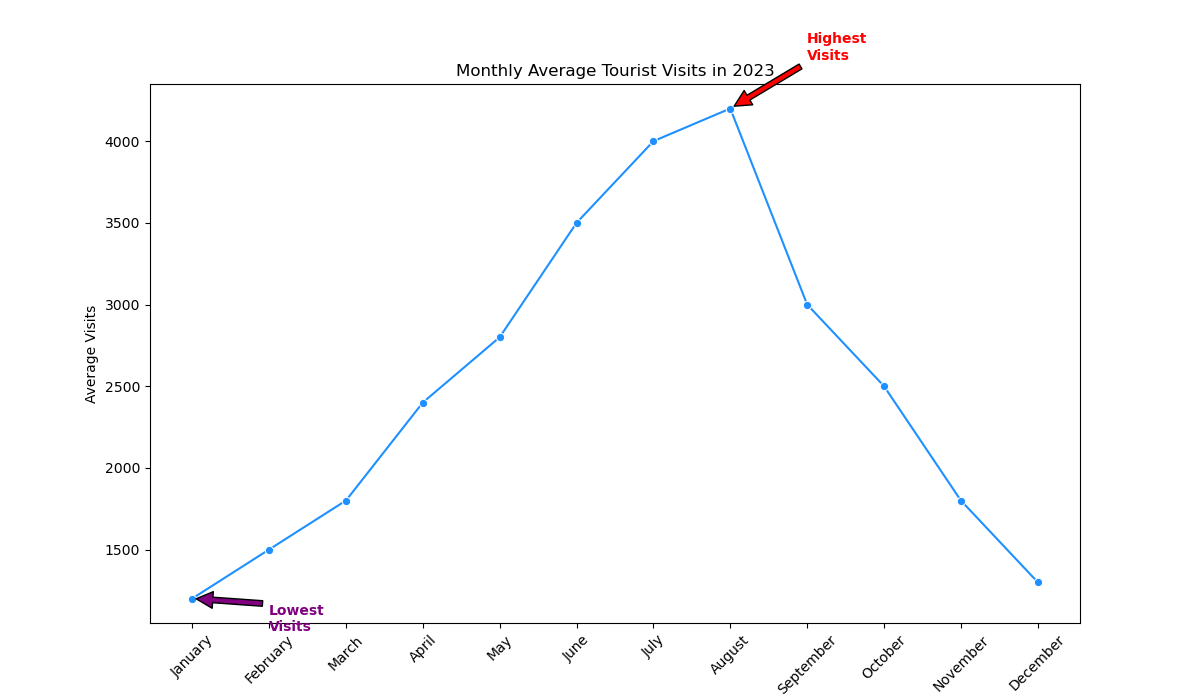

Data behind this chart, as committed beside it:
Month, Average_Visits
January, 1200
February, 1500
March, 1800
April, 2400
May, 2800
June, 3500
July, 4000
August, 4200
September, 3000
October, 2500
November, 1800
December, 1300
